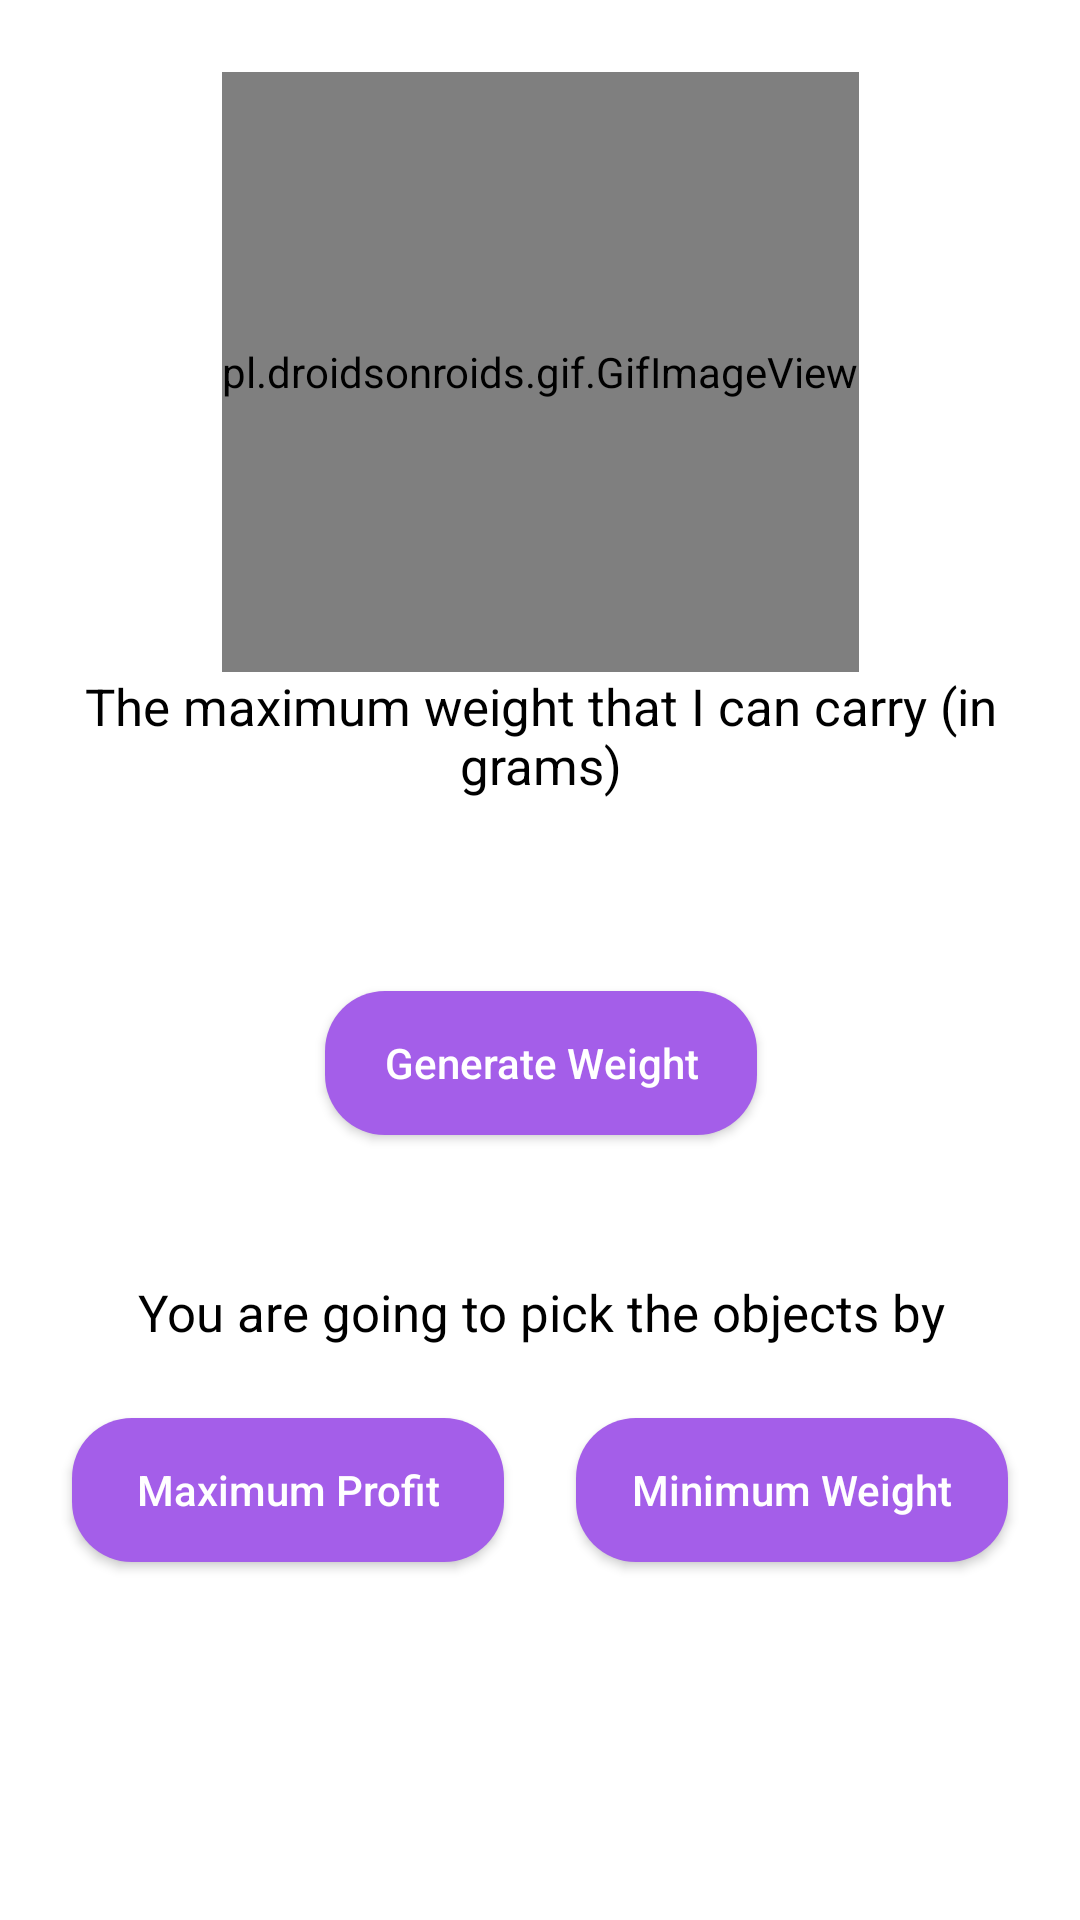

The Android layout XML behind this screen, and the referenced resources:
<!-- AndroidManifest.xml: application theme Theme.DaaProject -->
<!-- res/layout/activity1.xml -->
<?xml version="1.0" encoding="utf-8"?>
<androidx.constraintlayout.widget.ConstraintLayout xmlns:android="http://schemas.android.com/apk/res/android"
    xmlns:app="http://schemas.android.com/apk/res-auto"
    xmlns:tools="http://schemas.android.com/tools"
    android:layout_width="match_parent"
    android:layout_height="match_parent"
    android:background="@color/white">

    <pl.droidsonroids.gif.GifImageView
        android:id="@+id/gifImageView2"
        android:layout_width="wrap_content"
        android:layout_height="200dp"
        android:layout_marginTop="24dp"
        android:src="@drawable/bag1"
        app:layout_constraintEnd_toEndOf="parent"
        app:layout_constraintStart_toStartOf="parent"
        app:layout_constraintTop_toTopOf="parent" />



    <TextView
        android:id="@+id/text2"
        android:layout_width="wrap_content"
        android:layout_height="wrap_content"
        android:textColor="@color/black"
        android:textSize="25dp"
        app:layout_constraintBottom_toBottomOf="parent"
        app:layout_constraintEnd_toEndOf="@+id/text3"
        app:layout_constraintStart_toStartOf="@+id/text3"
        app:layout_constraintTop_toBottomOf="@+id/text3"
        app:layout_constraintVertical_bias="0.05" />

    <androidx.appcompat.widget.AppCompatButton
        android:id="@+id/btn1"
        android:layout_width="0dp"
        android:layout_height="wrap_content"
        android:background="@drawable/selectbtnbg"
        android:text="Generate Weight"
        android:textAllCaps="false"
        android:textColor="@color/white"
        android:layout_marginBottom="10dp"
        app:layout_constraintBottom_toBottomOf="parent"
        app:layout_constraintEnd_toEndOf="parent"
        app:layout_constraintStart_toStartOf="@+id/text3"
        app:layout_constraintTop_toBottomOf="@+id/text2"
        app:layout_constraintVertical_bias="0.05"
        app:layout_constraintWidth_percent="0.4" />

    <View
        android:layout_width="match_parent"
        android:layout_height="120dp"
        android:background="@drawable/view_bg"
        android:layout_marginLeft="10dp"
        android:layout_marginRight="10dp"
        app:layout_constraintBottom_toBottomOf="@+id/maxProBtn"
        app:layout_constraintEnd_toEndOf="parent"
        app:layout_constraintStart_toStartOf="parent"
        app:layout_constraintTop_toTopOf="@+id/text4" />

    <TextView
        android:id="@+id/text4"
        android:layout_width="wrap_content"
        android:layout_height="wrap_content"
        android:gravity="center"
        android:text="You are going to pick the objects by"
        android:textColor="#000"
        android:textSize="17dp"
        app:layout_constraintVertical_bias="0.2"
        app:layout_constraintBottom_toBottomOf="parent"
        app:layout_constraintEnd_toEndOf="@+id/btn1"
        app:layout_constraintStart_toStartOf="@+id/btn1"
        app:layout_constraintTop_toBottomOf="@+id/btn1" />

    <View
        android:layout_width="match_parent"
        android:layout_height="200dp"
        android:background="@drawable/view_bg"
        android:layout_marginLeft="10dp"
        android:layout_marginRight="10dp"
        app:layout_constraintBottom_toBottomOf="@+id/btn1"
        app:layout_constraintEnd_toEndOf="parent"
        app:layout_constraintStart_toStartOf="parent"
        app:layout_constraintTop_toBottomOf="@+id/gifImageView2" />

    <TextView
        android:id="@+id/text3"
        android:layout_width="wrap_content"
        android:layout_height="wrap_content"
        android:gravity="center"
        android:text="The maximum weight that I can carry (in grams)"
        android:textColor="#000"
        android:textSize="17dp"
        app:layout_constraintEnd_toEndOf="@+id/gifImageView2"
        app:layout_constraintStart_toStartOf="@+id/gifImageView2"
        app:layout_constraintTop_toBottomOf="@+id/gifImageView2" />

    <androidx.appcompat.widget.AppCompatButton
        android:id="@+id/maxProBtn"
        android:layout_width="0dp"
        android:layout_height="wrap_content"
        android:layout_marginStart="24dp"
        android:layout_marginBottom="24dp"
        android:text="Maximum Profit"
        android:textColor="@color/white"
        android:background="@drawable/selectbtnbg"
        app:layout_constraintWidth_percent="0.4"
        android:textAllCaps="false"
        app:layout_constraintVertical_bias="0.2"
        app:layout_constraintBottom_toBottomOf="parent"
        app:layout_constraintStart_toStartOf="parent"
        app:layout_constraintTop_toBottomOf="@+id/text4" />

    <androidx.appcompat.widget.AppCompatButton
        android:id="@+id/minWeiBtn"
        android:layout_width="0dp"
        android:layout_height="wrap_content"
        android:layout_marginEnd="24dp"
        android:layout_marginBottom="24dp"
        android:text="Minimum Weight"
        android:textColor="@color/white"
        android:background="@drawable/selectbtnbg"
        app:layout_constraintWidth_percent="0.4"
        android:textAllCaps="false"
        app:layout_constraintVertical_bias="0.2"
        app:layout_constraintBottom_toBottomOf="parent"
        app:layout_constraintEnd_toEndOf="parent"
        app:layout_constraintTop_toBottomOf="@+id/text4" />

</androidx.constraintlayout.widget.ConstraintLayout>
<!-- resources referenced by this layout -->
<resources>
  <color name="black">#FF000000</color>
  <color name="white">#ffffff</color>
  <!-- drawable selectbtnbg (drawable) -->
  <?xml version="1.0" encoding="utf-8"?>
  <shape xmlns:android="http://schemas.android.com/apk/res/android">
          <corners android:radius="20dp"/>
          <solid android:color="@color/purple"/>
  </shape>
  <style name="Theme.DaaProject" parent="Theme.AppCompat.Light.NoActionBar">
          
          <item name="colorPrimary">@color/purple_500</item>
          <item name="colorPrimaryVariant">@color/purple_700</item>
          <item name="colorOnPrimary">@color/white</item>
          
          <item name="colorSecondary">@color/teal_200</item>
          <item name="colorSecondaryVariant">@color/teal_700</item>
          <item name="colorOnSecondary">@color/black</item>
          
          <item name="android:statusBarColor">?attr/colorPrimaryVariant</item>
          
      </style>
  <color name="purple">#A45EE9</color>
  <color name="purple_500">#FF6200EE</color>
  <color name="purple_700">#FF3700B3</color>
  <color name="teal_200">#FF03DAC5</color>
  <color name="teal_700">#FF018786</color>
</resources>
